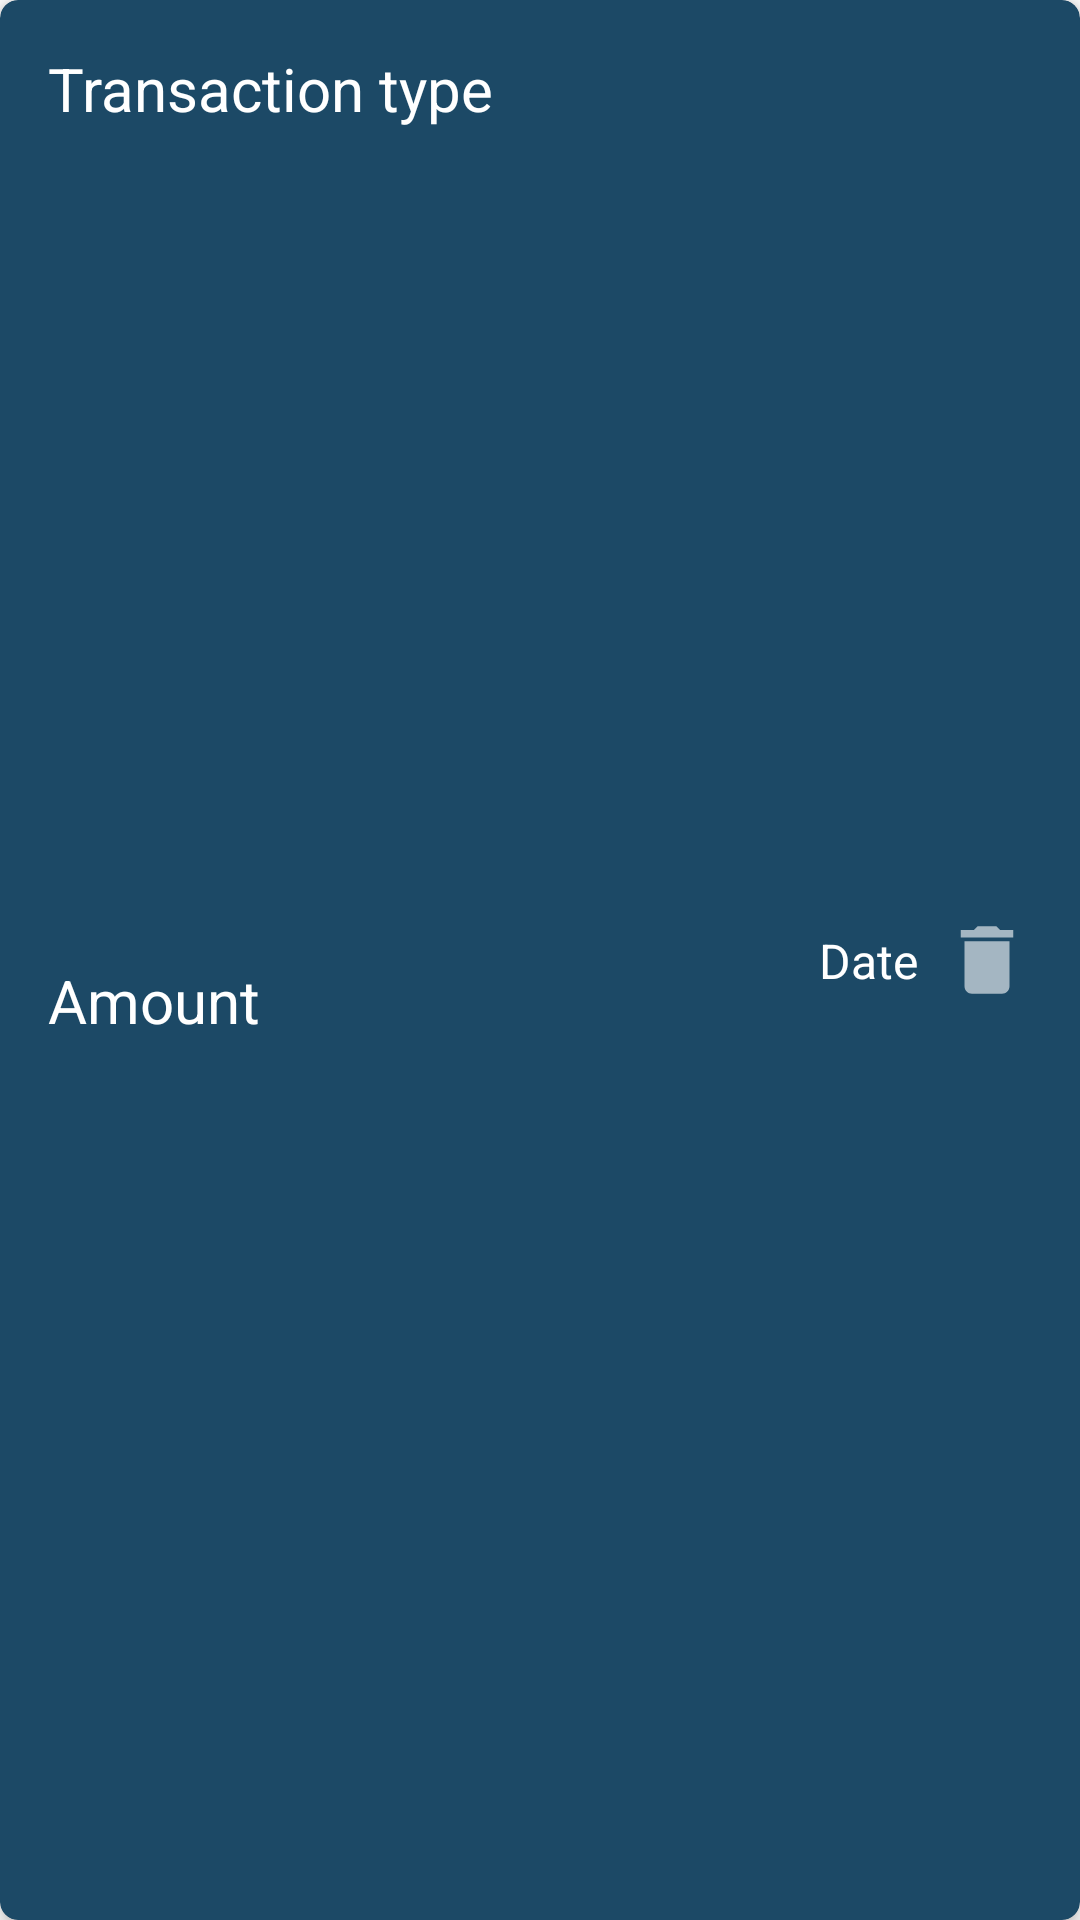

Reconstruct the res/layout file that produces this screen, plus the resources it refers to.
<!-- AndroidManifest.xml: application theme Theme.MyTransactApp -->
<!-- res/layout/transaction_rv_item.xml -->
<?xml version="1.0" encoding="utf-8"?>
<com.google.android.material.card.MaterialCardView xmlns:android="http://schemas.android.com/apk/res/android"
    android:layout_width="match_parent"
    android:layout_height="wrap_content"
    xmlns:app="http://schemas.android.com/apk/res-auto"
    app:cardCornerRadius="6dp"
    android:layout_margin="6dp"
    app:cardBackgroundColor="@color/black_shade_2"
    app:cardElevation="4dp">

    <androidx.constraintlayout.widget.ConstraintLayout
        android:layout_width="match_parent"
        android:layout_height="match_parent"
        android:padding="16dp">

        <TextView
            android:id="@+id/tvType"
            android:layout_width="0dp"
            android:layout_height="wrap_content"
            android:layout_marginEnd="8dp"
            android:text="@string/transaction_title"
            android:textColor="@color/white"
            android:textSize="20sp"
            app:layout_constraintEnd_toStartOf="@id/tvDate"
            app:layout_constraintStart_toStartOf="parent"
            app:layout_constraintTop_toTopOf="parent" />

        <TextView
            android:id="@+id/tvAmount"
            android:layout_width="0dp"
            android:layout_height="wrap_content"
            android:text="@string/amount"
            android:textColor="@android:color/white"
            android:textSize="20sp"
            app:layout_constraintBottom_toBottomOf="parent"
            app:layout_constraintEnd_toEndOf="@id/tvType"
            app:layout_constraintStart_toStartOf="parent"
            app:layout_constraintTop_toBottomOf="@id/tvType" />

        <TextView
            android:id="@+id/tvDate"
            android:layout_width="wrap_content"
            android:layout_height="wrap_content"
            android:layout_marginEnd="8dp"
            android:text="@string/date"
            android:textSize="16sp"
            android:textColor="@color/white"
            app:layout_constraintBottom_toBottomOf="parent"
            app:layout_constraintEnd_toStartOf="@id/ivDelete"
            app:layout_constraintStart_toEndOf="@id/tvType"
            app:layout_constraintTop_toTopOf="parent" />

        <ImageView
            android:id="@+id/ivDelete"
            android:layout_width="30dp"
            android:layout_height="30dp"
            android:src="@drawable/ic_delete"
            app:layout_constraintBottom_toBottomOf="parent"
            app:layout_constraintEnd_toEndOf="parent"
            app:layout_constraintTop_toTopOf="parent"
            android:contentDescription="@string/delete_button" />

    </androidx.constraintlayout.widget.ConstraintLayout>


</com.google.android.material.card.MaterialCardView>
<!-- resources referenced by this layout -->
<resources>
  <color name="black_shade_2">#1C4966</color>
  <color name="white">#FFFFFFFF</color>
  <!-- drawable ic_delete (drawable) -->
  <vector xmlns:android="http://schemas.android.com/apk/res/android"
      android:width="24dp"
      android:height="24dp"
      android:viewportWidth="24"
      android:viewportHeight="24"
      android:alpha="0.6">
      <path
          android:fillColor="@android:color/white"
          android:pathData="M6,19c0,1.1 0.9,2 2,2h8c1.1,0 2,-0.9 2,-2V7H6v12zM19,4h-3.5l-1,-1h-5l-1,1H5v2h14V4z"/>
  </vector>
  <string name="amount">Amount</string>
  <string name="date">Date</string>
  <string name="delete_button">Delete button</string>
  <string name="transaction_title">Transaction type</string>
  <style name="Theme.MyTransactApp" parent="Theme.MaterialComponents.DayNight.NoActionBar">
          
          <item name="colorPrimary">@color/purple_500</item>
          <item name="colorPrimaryVariant">@color/purple_700</item>
          <item name="colorOnPrimary">@color/white</item>
          
          <item name="colorSecondary">@color/teal_200</item>
          <item name="colorSecondaryVariant">@color/teal_700</item>
          <item name="colorOnSecondary">@color/black</item>
          
          <item name="android:statusBarColor">?attr/colorPrimaryVariant</item>
          
      </style>
  <color name="purple_500">#296D98</color>
  <color name="purple_700">#296D98</color>
  <color name="teal_200">#FF03DAC5</color>
  <color name="teal_700">#FF018786</color>
  <color name="black">#FF000000</color>
</resources>
